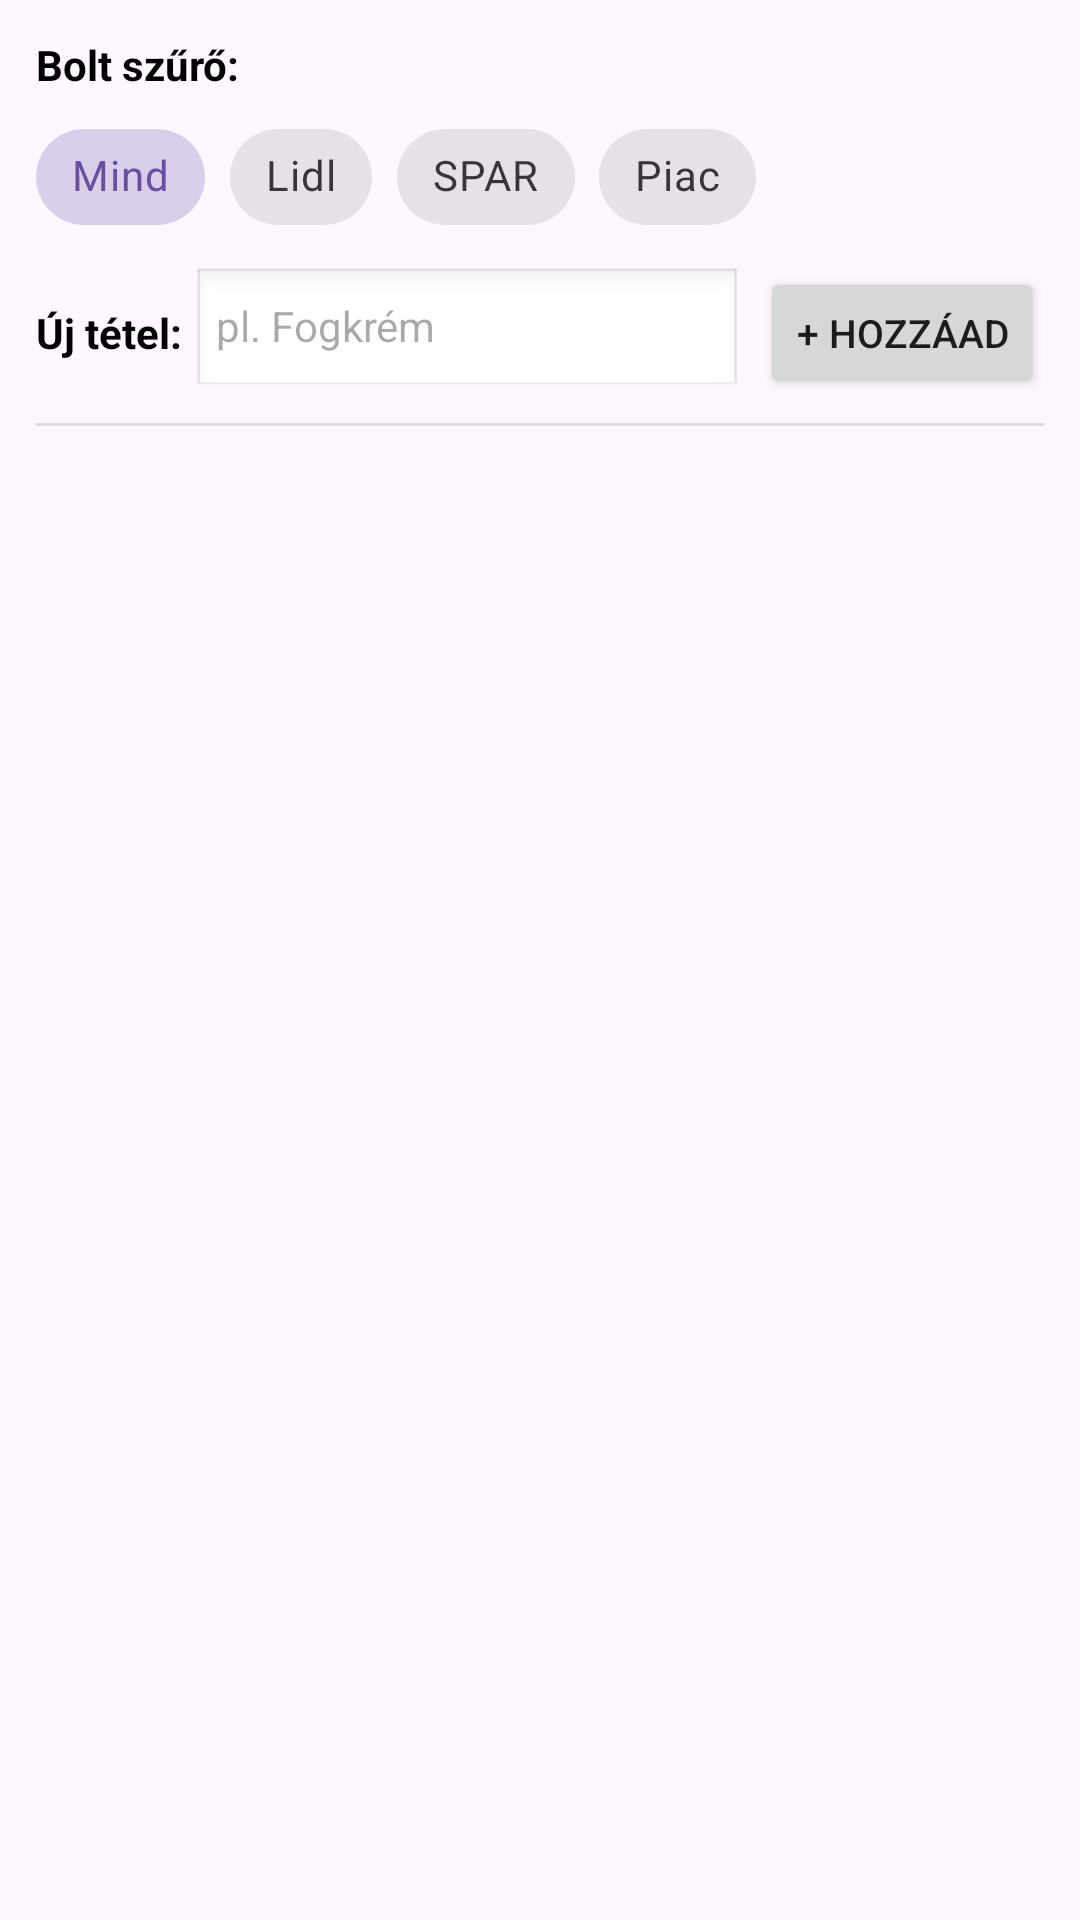

Reconstruct the res/layout file that produces this screen, plus the resources it refers to.
<!-- AndroidManifest.xml: application theme Theme.Androidalk -->
<!-- res/layout/fragment_shopping_list.xml -->
<?xml version="1.0" encoding="utf-8"?>
<LinearLayout
    xmlns:android="http://schemas.android.com/apk/res/android"
    xmlns:app="http://schemas.android.com/apk/res-auto"
    android:layout_width="match_parent"
    android:layout_height="match_parent"
    android:orientation="vertical"
    android:padding="12dp">

    <TextView
        android:layout_width="wrap_content"
        android:layout_height="wrap_content"
        android:text="Bolt szűrő:"
        android:textSize="14sp"
        android:textStyle="bold"
        android:textColor="@color/black"
        android:layout_marginBottom="4dp" />

    <HorizontalScrollView
        android:layout_width="match_parent"
        android:layout_height="wrap_content"
        android:scrollbars="none"
        android:layout_marginBottom="6dp">

        <com.google.android.material.chip.ChipGroup
            android:id="@+id/chipGroupStores"
            android:layout_width="wrap_content"
            android:layout_height="wrap_content"
            app:singleSelection="true">

            <com.google.android.material.chip.Chip
                android:id="@+id/chipAll"
                style="@style/Widget.MaterialComponents.Chip.Choice"
                android:layout_width="wrap_content"
                android:layout_height="wrap_content"
                android:checked="true"
                android:text="Mind" />

            <com.google.android.material.chip.Chip
                android:id="@+id/chipLidl"
                style="@style/Widget.MaterialComponents.Chip.Choice"
                android:layout_width="wrap_content"
                android:layout_height="wrap_content"
                android:text="Lidl" />

            <com.google.android.material.chip.Chip
                android:id="@+id/chipSpar"
                style="@style/Widget.MaterialComponents.Chip.Choice"
                android:layout_width="wrap_content"
                android:layout_height="wrap_content"
                android:text="SPAR" />

            <com.google.android.material.chip.Chip
                android:id="@+id/chipMarket"
                style="@style/Widget.MaterialComponents.Chip.Choice"
                android:layout_width="wrap_content"
                android:layout_height="wrap_content"
                android:text="Piac" />
        </com.google.android.material.chip.ChipGroup>
    </HorizontalScrollView>

    <LinearLayout
        android:layout_width="match_parent"
        android:layout_height="wrap_content"
        android:orientation="horizontal"
        android:gravity="center_vertical"
        android:layout_marginBottom="8dp">

        <TextView
            android:layout_width="wrap_content"
            android:layout_height="wrap_content"
            android:text="Új tétel: "
            android:textSize="14sp"
            android:textStyle="bold"
            android:textColor="@color/black" />

        <EditText
            android:id="@+id/etNewItem"
            android:layout_width="0dp"
            android:layout_height="44dp"
            android:layout_weight="1"
            android:hint="pl. Fogkrém"
            android:textSize="14sp"
            android:paddingHorizontal="8dp"
            android:background="@android:drawable/edit_text" />

        <Button
            android:id="@+id/btnAdd"
            android:layout_width="wrap_content"
            android:layout_height="44dp"
            android:text="+ Hozzáad"
            android:textSize="13sp"
            android:layout_marginStart="6dp" />
    </LinearLayout>

    <View
        android:layout_width="match_parent"
        android:layout_height="1dp"
        android:background="#DDDDDD"
        android:layout_marginBottom="6dp" />

    <androidx.recyclerview.widget.RecyclerView
        android:id="@+id/rvShoppingList"
        android:layout_width="match_parent"
        android:layout_height="0dp"
        android:layout_weight="1" />

</LinearLayout>
<!-- resources referenced by this layout -->
<resources>
  <style name="Theme.Androidalk" parent="Base.Theme.Androidalk" />
  <style name="Base.Theme.Androidalk" parent="Theme.Material3.DayNight.NoActionBar" />
  <!-- not gathered from this repository: default colours our renderer supplied (Android Studio template values) -->
  <color name="black">#FF000000</color>
</resources>
